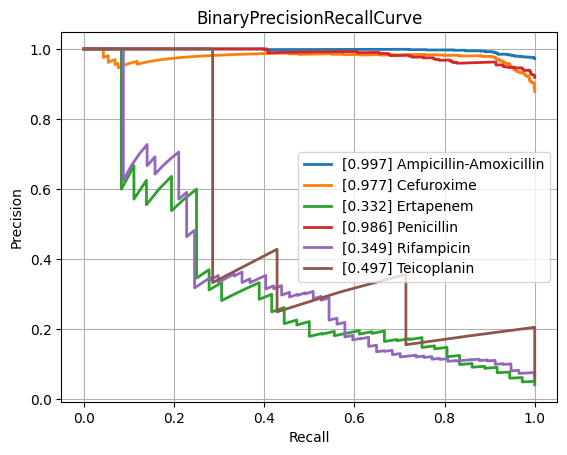

Values plotted in this chart, from the file beside it:
class, PrecisionRecallAUC, FrequencyPositiveClass, n_positives, n_negatives
Amikacin, 0.6331, 0.1438, 132, 786
Amoxicillin-Clavulanic acid, 0.872, 0.5664, 1492, 1142
Ampicillin, 0.9727, 0.8129, 2807, 646
Ampicillin-Amoxicillin, 0.997, 0.9722, 1260, 36
Cefazolin, 0.911, 0.6175, 113, 70
Cefepime, 0.7295, 0.3532, 976, 1787
Cefpodoxime, 0.892, 0.5714, 40, 30
Ceftazidime, 0.8461, 0.4051, 1377, 2022
Ceftriaxone, 0.7496, 0.4073, 1202, 1749
Cefuroxime, 0.9772, 0.8781, 922, 128
Ciprofloxacin, 0.7906, 0.4226, 2565, 3505
Clindamycin, 0.9412, 0.7222, 1300, 500
Colistin, 0.9722, 0.2986, 189, 444
Cotrimoxazole, 0.826, 0.4642, 3220, 3716
Ertapenem, 0.332, 0.04152, 36, 831
Erythromycin, 0.9461, 0.768, 1162, 351
Fosfomycin, 0.7847, 0.3446, 396, 753
Fosfomycin-Trometamol, 0.79, 0.4107, 23, 33
Fusidic acid, 0.7977, 0.4485, 122, 150
Gentamicin, 0.9471, 0.6448, 3235, 1782
Imipenem, 0.9314, 0.476, 2892, 3184
Levofloxacin, 0.8784, 0.4803, 611, 661
Meropenem, 0.6445, 0.1981, 807, 3266
Mupirocin, 0.882, 0.2037, 11, 43
Nitrofurantoin, 0.6716, 0.1801, 38, 173
Norfloxacin, 0.6442, 0.2523, 27, 80
Oxacillin, 0.9104, 0.608, 425, 274
Penicillin, 0.9855, 0.9189, 453, 40
Piperacillin-Tazobactam, 0.8197, 0.4463, 2117, 2626
Rifampicin, 0.3493, 0.06802, 57, 781
Teicoplanin, 0.4973, 0.05385, 7, 123
Tetracycline, 0.7392, 0.4025, 318, 472
Tobramycin, 0.6793, 0.2419, 165, 517
Vancomycin, 0.7738, 0.07731, 171, 2041
micro, 0.8821, 0.4689, , 
macro, 0.7975, NaN, , 
